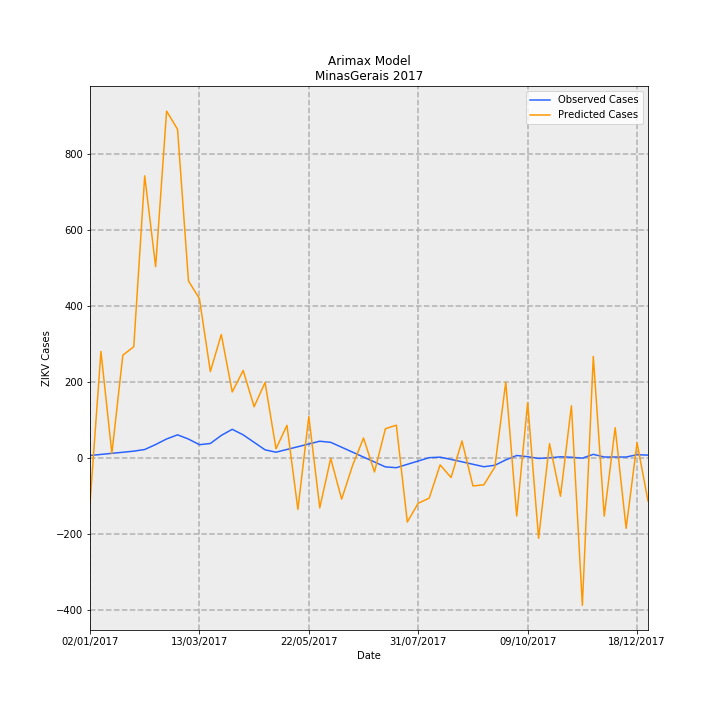

The data file committed next to this chart (first rows):
Date, predictions_incidence, observed_incidence, Predicted Cases, Observed Cases, error
02/01/2017, -0.5665, 0.03293, -119.7, 6.955, -126.6
09/01/2017, 1.329, 0.04649, 280.6, 9.818, 270.8
16/01/2017, 0.05661, 0.06005, 11.96, 12.68, -0.7249
23/01/2017, 1.282, 0.0736, 270.8, 15.54, 255.3
30/01/2017, 1.387, 0.08716, 293, 18.41, 274.6
06/02/2017, 3.515, 0.1077, 742.4, 22.74, 719.7
13/02/2017, 2.385, 0.1698, 503.7, 35.86, 467.9
20/02/2017, 4.322, 0.2388, 912.7, 50.44, 862.3
27/02/2017, 4.096, 0.2905, 865, 61.35, 803.7
06/03/2017, 2.207, 0.2378, 466.1, 50.21, 415.9
13/03/2017, 1.987, 0.1676, 419.7, 35.4, 384.3
20/03/2017, 1.079, 0.1828, 227.8, 38.6, 189.2
27/03/2017, 1.54, 0.2832, 325.2, 59.8, 265.4
03/04/2017, 0.825, 0.3594, 174.2, 75.89, 98.34
10/04/2017, 1.092, 0.2903, 230.6, 61.3, 169.3
17/04/2017, 0.6404, 0.197, 135.2, 41.6, 93.65
24/04/2017, 0.9424, 0.1037, 199, 21.89, 177.1
01/05/2017, 0.1167, 0.07409, 24.65, 15.65, 9.003
08/05/2017, 0.409, 0.1082, 86.39, 22.86, 63.53
15/05/2017, -0.6381, 0.1424, -134.8, 30.07, -164.8
22/05/2017, 0.5184, 0.1765, 109.5, 37.29, 72.19
29/05/2017, -0.6191, 0.2107, -130.8, 44.5, -175.3
05/06/2017, -0.003284, 0.1972, -0.6937, 41.64, -42.33
12/06/2017, -0.5108, 0.136, -107.9, 28.71, -136.6
19/06/2017, -0.09048, 0.07475, -19.11, 15.79, -34.9
26/06/2017, 0.2513, 0.01355, 53.06, 2.861, 50.2
03/07/2017, -0.172, -0.04766, -36.33, -10.07, -26.27
10/07/2017, 0.3664, -0.1089, 77.38, -22.99, 100.4
17/07/2017, 0.4107, -0.1187, 86.73, -25.06, 111.8
24/07/2017, -0.7953, -0.07703, -168, -16.27, -151.7
31/07/2017, -0.5612, -0.0354, -118.5, -7.476, -111.1
07/08/2017, -0.4979, 0.006231, -105.1, 1.316, -106.5
14/08/2017, -0.08391, 0.01271, -17.72, 2.684, -20.41
21/08/2017, -0.2413, -0.01596, -50.97, -3.371, -47.6
28/08/2017, 0.214, -0.04559, 45.2, -9.629, 54.83
04/09/2017, -0.3459, -0.07618, -73.05, -16.09, -56.96
11/09/2017, -0.3316, -0.1068, -70.04, -22.55, -47.49
18/09/2017, -0.1108, -0.08869, -23.4, -18.73, -4.665
25/09/2017, 0.9461, -0.02193, 199.8, -4.632, 204.4
02/10/2017, -0.72, 0.03314, -152.1, 7.0, -159.1
09/10/2017, 0.69, 0.01818, 145.7, 3.84, 141.9
16/10/2017, -0.9979, -0.003529, -210.8, -0.7454, -210
23/10/2017, 0.1807, 0.004286, 38.16, 0.9051, 37.25
30/10/2017, -0.4734, 0.01702, -99.98, 3.595, -103.6
06/11/2017, 0.6522, 0.01139, 137.8, 2.405, 135.3
13/11/2017, -1.832, 0.0, -387, 0.0, -387
20/11/2017, 1.267, 0.04735, 267.5, 10, 257.5
27/11/2017, -0.7215, 0.0142, -152.4, 3, -155.4
04/12/2017, 0.3791, 0.0142, 80.06, 3, 77.06
11/12/2017, -0.874, 0.0142, -184.6, 3, -187.6
18/12/2017, 0.1917, 0.04261, 40.48, 9, 31.48
25/12/2017, -0.5347, 0.03788, -112.9, 8, -120.9
